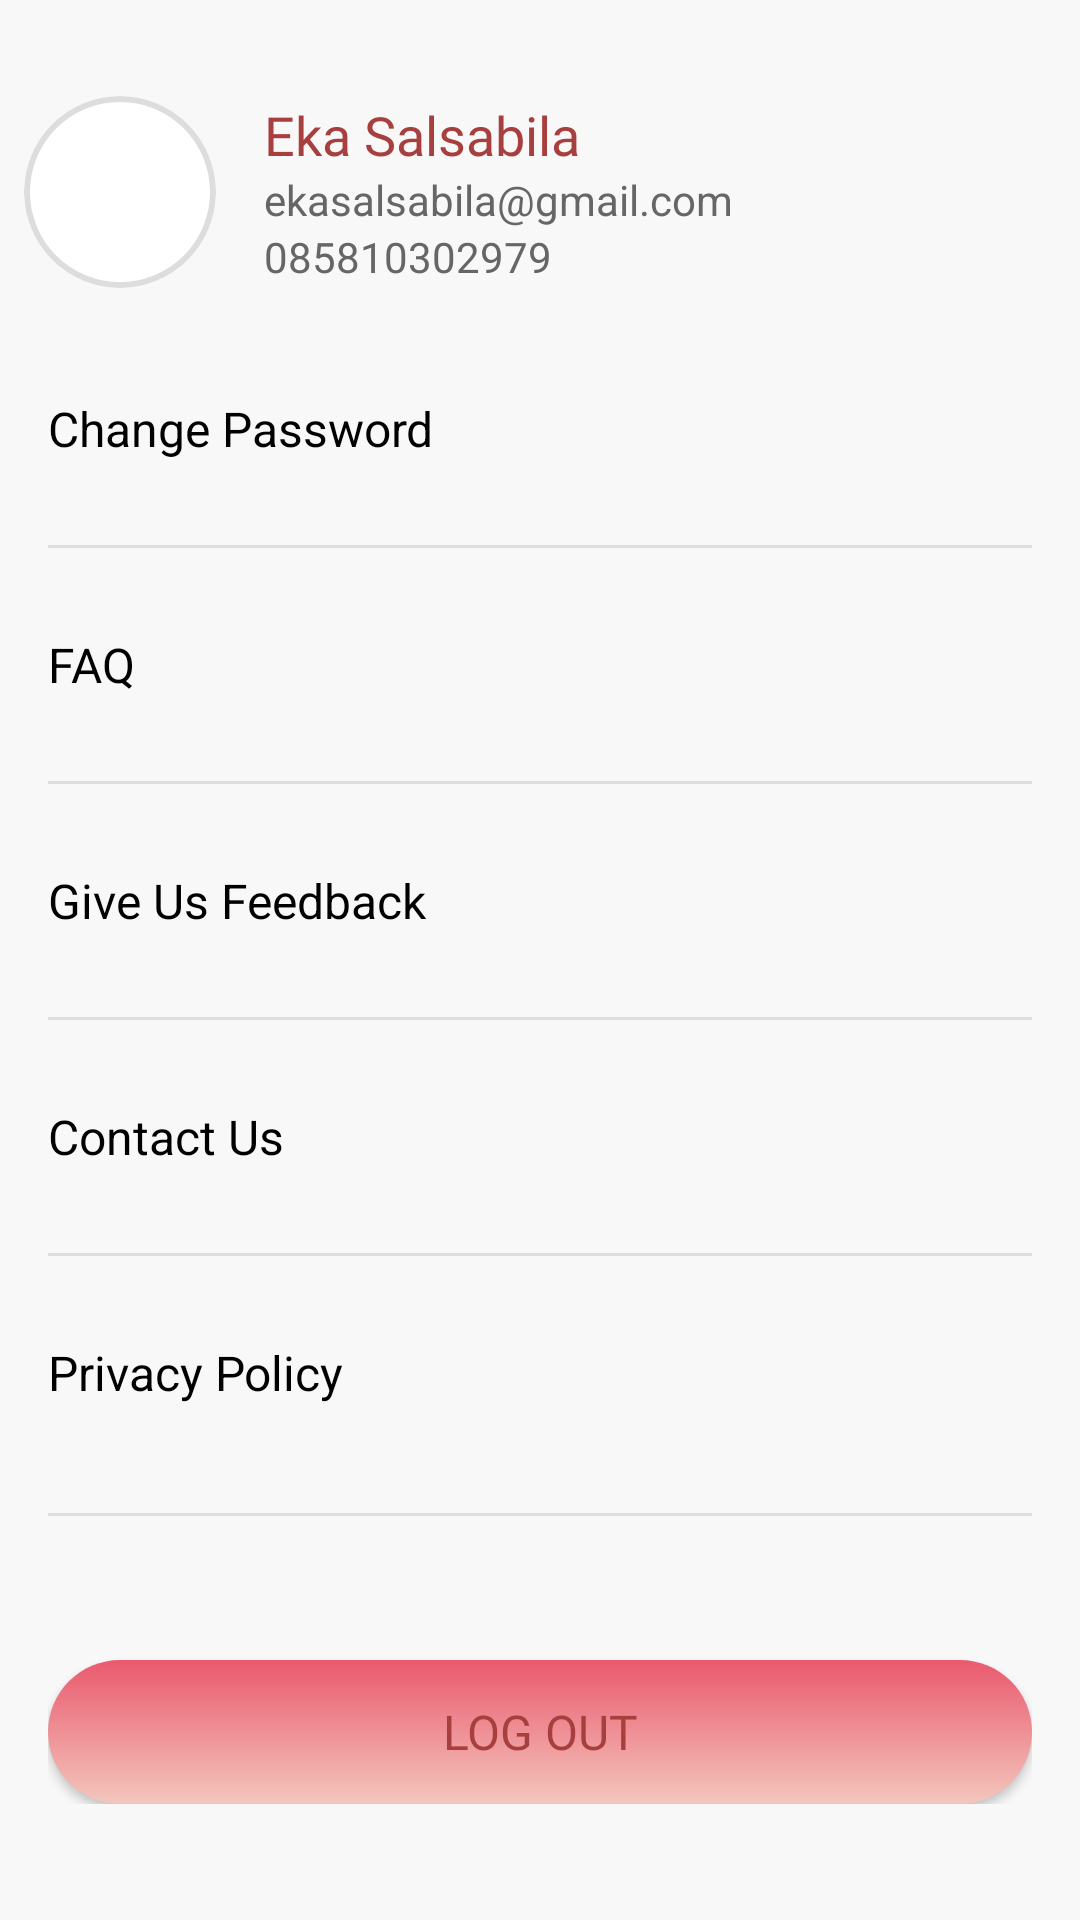

This screen was rendered from an Android layout file. Write that file and the resources it references.
<!-- AndroidManifest.xml: application theme Theme.Dreamy_Dessert -->
<!-- res/layout/fragment_account.xml -->
<LinearLayout xmlns:android="http://schemas.android.com/apk/res/android"
    android:layout_width="match_parent"
    android:layout_height="match_parent"
    android:orientation="vertical"
    android:background="#F8F8F8"
    android:paddingTop="24dp"> 

    
    <LinearLayout
        android:layout_width="match_parent"
        android:layout_height="wrap_content"
        android:orientation="horizontal"
        android:gravity="center_vertical"
        android:padding="8dp"
        android:paddingBottom="24dp">

        
        <ImageView
            android:id="@+id/edit_profile_image"
            android:layout_width="64dp"
            android:layout_height="64dp"
            android:background="@drawable/circe"
            android:clipToOutline="true"
            android:scaleType="centerCrop"
            android:padding="2dp" />

        
        <LinearLayout
            android:layout_width="0dp"
            android:layout_height="wrap_content"
            android:orientation="vertical"
            android:layout_weight="1"
            android:layout_marginStart="16dp">

            <TextView
                android:layout_width="wrap_content"
                android:layout_height="wrap_content"
                android:text="Eka Salsabila"
                android:textSize="18sp"
                android:textColor="@color/pink"
                android:fontFamily="@font/tienne" />

            <TextView
                android:layout_width="wrap_content"
                android:layout_height="wrap_content"
                android:text="ekasalsabila@gmail.com"
                android:textSize="14sp"
                android:textColor="#666666" />

            <TextView
                android:layout_width="wrap_content"
                android:layout_height="wrap_content"
                android:text="085810302979"
                android:textSize="14sp"
                android:textColor="#666666" />
        </LinearLayout>

        
        <ImageView
            android:layout_width="29dp"
            android:layout_height="29dp"
            android:src="@drawable/pencil"
            android:layout_alignParentRight="true"
            android:layout_alignParentTop="true"
            android:layout_marginEnd="8dp"
            android:contentDescription="Edit Profile" />
    </LinearLayout>

    
    <ScrollView
        android:layout_width="match_parent"
        android:layout_height="match_parent">

        <LinearLayout
            android:layout_width="match_parent"
            android:layout_height="wrap_content"
            android:orientation="vertical"
            android:padding="16dp">

            
            <LinearLayout
                android:id="@+id/change_password"
                android:layout_width="match_parent"
                android:layout_height="wrap_content"
                android:orientation="horizontal"
                android:background="?attr/selectableItemBackground"
                android:gravity="start"
                android:paddingVertical="12dp"
                android:layout_marginBottom="16dp">

                <TextView
                    android:layout_width="wrap_content"
                    android:layout_height="wrap_content"
                    android:text="Change Password"
                    android:textSize="16sp"
                    android:textColor="#000000" />
            </LinearLayout>

            
            <View
                android:layout_width="match_parent"
                android:layout_height="1dp"
                android:background="#DDDDDD"
                android:layout_marginBottom="16dp" />

            
            <LinearLayout
                android:id="@+id/faq"
                android:layout_width="match_parent"
                android:layout_height="wrap_content"
                android:orientation="horizontal"
                android:background="?attr/selectableItemBackground"
                android:gravity="start"
                android:paddingVertical="12dp"
                android:layout_marginBottom="16dp">

                <TextView
                    android:layout_width="wrap_content"
                    android:layout_height="wrap_content"
                    android:text="FAQ"
                    android:textSize="16sp"
                    android:textColor="#000000" />
            </LinearLayout>

            
            <View
                android:layout_width="match_parent"
                android:layout_height="1dp"
                android:background="#DDDDDD"
                android:layout_marginBottom="16dp" />

            
            <LinearLayout
                android:id="@+id/give_feedback"
                android:layout_width="match_parent"
                android:layout_height="wrap_content"
                android:orientation="horizontal"
                android:background="?attr/selectableItemBackground"
                android:gravity="start"
                android:paddingVertical="12dp"
                android:layout_marginBottom="16dp">

                <TextView
                    android:layout_width="wrap_content"
                    android:layout_height="wrap_content"
                    android:text="Give Us Feedback"
                    android:textColor="#000000"
                    android:textSize="16sp" />
            </LinearLayout>

            
            <View
                android:layout_width="match_parent"
                android:layout_height="1dp"
                android:background="#DDDDDD"
                android:layout_marginBottom="16dp" />

            
            <LinearLayout
                android:id="@+id/contact_us"
                android:layout_width="match_parent"
                android:layout_height="wrap_content"
                android:orientation="horizontal"
                android:background="?attr/selectableItemBackground"
                android:gravity="start"
                android:paddingVertical="12dp"
                android:layout_marginBottom="16dp">

                <TextView
                    android:layout_width="wrap_content"
                    android:layout_height="wrap_content"
                    android:text="Contact Us"
                    android:textSize="16sp"
                    android:textColor="#000000" />
            </LinearLayout>

            
            <View
                android:layout_width="match_parent"
                android:layout_height="1dp"
                android:background="#DDDDDD"
                android:layout_marginBottom="16dp" />

            
            <LinearLayout
                android:id="@+id/privacy_policy"
                android:layout_width="match_parent"
                android:layout_height="wrap_content"
                android:orientation="horizontal"
                android:background="?attr/selectableItemBackground"
                android:gravity="start"
                android:paddingVertical="12dp"
                android:layout_marginBottom="24dp">

                <TextView
                    android:layout_width="wrap_content"
                    android:layout_height="wrap_content"
                    android:text="Privacy Policy"
                    android:textSize="16sp"
                    android:textColor="#000000" />
            </LinearLayout>

            
            <View
                android:layout_width="match_parent"
                android:layout_height="1dp"
                android:background="#DDDDDD"
                android:layout_marginBottom="24dp" />

            
            <Button
                android:id="@+id/log_out"
                android:layout_width="match_parent"
                android:layout_height="wrap_content"
                android:text="Log Out"
                android:textSize="16sp"
                android:textColor="@color/pink"
                android:fontFamily="@font/tienne"
                android:paddingVertical="12dp"
                android:gravity="center"
                android:background="@drawable/shape"
                android:layout_marginTop="24dp" />
        </LinearLayout>
    </ScrollView>
</LinearLayout>
<!-- resources referenced by this layout -->
<resources>
  <color name="pink">#A83F3F</color>
  <!-- drawable circe (drawable) -->
  <?xml version="1.0" encoding="utf-8"?>
  <shape xmlns:android="http://schemas.android.com/apk/res/android"
      android:shape="oval">
  
      <solid android:color="#FFFFFF" />
      <stroke
          android:width="2dp"
          android:color="#DDDDDD"/>
  </shape>
  <!-- drawable shape (drawable) -->
  <?xml version="1.0" encoding="utf-8"?>
  <shape android:shape="rectangle"
      xmlns:android="http://schemas.android.com/apk/res/android">
  
      <gradient android:startColor="@color/peach" android:endColor="@color/pink_tua"
          android:type="linear" android:angle="90"/>
  
      <corners android:radius="100dp"/>
  
  </shape>
  <style name="Theme.Dreamy_Dessert" parent="Theme.AppCompat.Light.NoActionBar">
          
          <item name="colorPrimary">@color/colorPrimary</item>
          <item name="colorPrimaryVariant">@color/colorPrimaryDark</item>
          <item name="colorSecondary">@color/colorAccent</item>
  
          
          <item name="android:windowBackground">@color/white</item>
  
          
          <item name="android:statusBarColor">@android:color/transparent</item>
          <item name="android:navigationBarColor">@android:color/transparent</item>
  
          
          <item name="android:textColor">@color/black</item>
  
          
          <item name="isLightTheme">true</item>
      </style>
  <color name="peach">#F3C7BD</color>
  <color name="pink_tua">#EA596E</color>
  <color name="colorPrimary">#6200EE</color>
  <color name="colorPrimaryDark">#3700B3</color>
  <color name="colorAccent">#03DAC5</color>
  <color name="white">#FFFFFFFF</color>
  <color name="black">#FF000000</color>
</resources>
